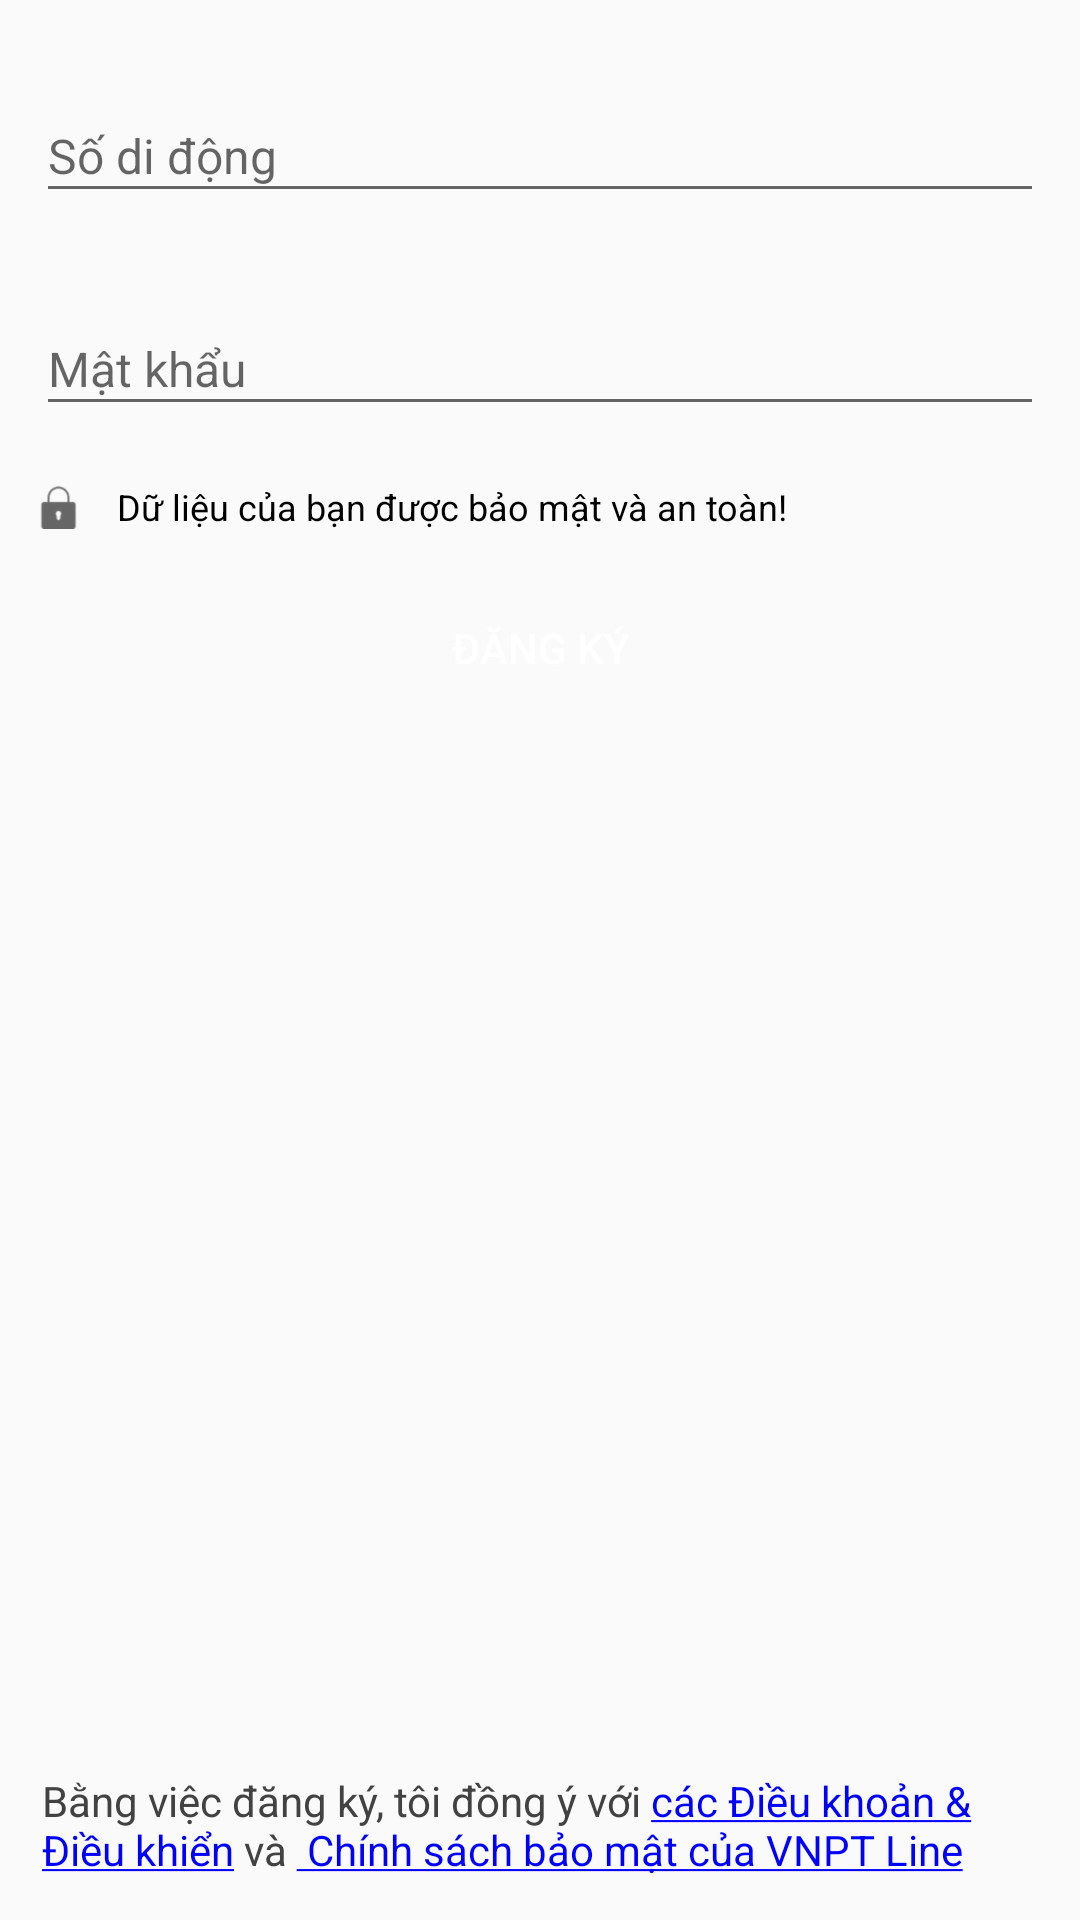

Write the Android layout XML for this screen, with the resource values it uses.
<!-- AndroidManifest.xml: application theme AppTheme -->
<!-- res/layout/activity_register.xml -->
<?xml version="1.0" encoding="utf-8"?>
<RelativeLayout xmlns:android="http://schemas.android.com/apk/res/android"
    xmlns:app="http://schemas.android.com/apk/res-auto"
    xmlns:tools="http://schemas.android.com/tools"
    android:layout_width="match_parent"
    android:layout_height="match_parent"
    tools:context=".ui.activity.RegisterActivity"
    android:orientation="vertical"
    android:focusable="true"
    android:focusableInTouchMode="true">
  <LinearLayout
      android:layout_width="match_parent"
      android:layout_height="match_parent"
      android:orientation="vertical">
    <android.support.design.widget.TextInputLayout
        android:id="@+id/text_in_put_number_phone"
        android:layout_width="match_parent"
        android:layout_marginTop="20dp"
        android:layout_height="wrap_content">

      <EditText
          android:id="@+id/edit_number_phone"
          android:layout_width="match_parent"
          android:layout_height="40dp"
          android:layout_marginLeft="12dp"
          android:layout_marginRight="12dp"
          android:fontFamily="sans-serif"
          android:hint="@string/str_nhap_so_di_dong"
          android:inputType="phone"
          android:textColor="@color/md_grey_900"
          android:textSize="16sp"
          />
    </android.support.design.widget.TextInputLayout>

    <android.support.design.widget.TextInputLayout
        android:id="@+id/text_in_put_pass"
        android:layout_width="match_parent"
        android:layout_marginTop="20dp"
        android:layout_height="wrap_content">

      <EditText
          android:id="@+id/edit_pass"
          android:layout_width="match_parent"
          android:layout_height="40dp"
          android:layout_marginLeft="12dp"
          android:layout_marginRight="12dp"
          android:fontFamily="sans-serif"
          android:hint="@string/str_nhap_mat_khau"
          android:inputType="phone"
          android:textColor="@color/md_grey_900"
          android:textSize="16sp"
          />
    </android.support.design.widget.TextInputLayout>

    <LinearLayout
        android:layout_width="match_parent"
        android:layout_height="30dp"
        android:orientation="horizontal"
        android:layout_marginLeft="12dp"
        android:layout_marginRight="12dp"
        android:layout_marginTop="12dp"
        android:gravity="center">
      <ImageView
          android:layout_width="15dp"
          android:layout_height="15dp"
          android:src="@drawable/ic_lock" />
      <TextView
          android:layout_width="match_parent"
          android:layout_height="wrap_content"
          android:textSize="12sp"
          android:layout_marginLeft="12dp"
          android:text="Dữ liệu của bạn được bảo mật và an toàn!"/>
    </LinearLayout>

    <Button
        android:layout_width="match_parent"
        android:layout_height="40dp"
        android:layout_marginLeft="20dp"
        android:layout_marginRight="20dp"
        android:layout_marginTop="12dp"
        android:id="@+id/btn_dang_ky"
        android:text="@string/str_dang_ky"
        android:textColor="@color/md_white"
        android:background="@drawable/bg_button_orange_700"/>
  </LinearLayout>

  <TextView
      android:layout_width="match_parent"
      android:layout_height="wrap_content"
      android:textSize="14sp"
      android:layout_alignParentBottom="true"
      android:layout_marginLeft="14dp"
      android:layout_marginRight="14dp"
      android:layout_marginBottom="14dp"
      android:maxWidth="10dip"
      android:textColor="@color/md_grey_800"
      android:text="@string/dieuKhoanBaoMat" />
</RelativeLayout>
<!-- resources referenced by this layout -->
<resources>
  <color name="md_grey_800">#424242</color>
  <color name="md_grey_900">#212121</color>
  <color name="md_white">#ffffff</color>
  <!-- drawable ic_lock: png bitmap (drawable-hdpi, 656 bytes) -->
  <string name="dieuKhoanBaoMat">Bằng việc đăng ký, tôi đồng ý với
          <font color="blue"><u>các Điều khoản &amp; Điều khiển</u></font> và
          <font color="blue"><u> Chính sách bảo mật của VNPT Line</u></font>
      </string>
  <string name="str_dang_ky">Đăng ký</string>
  <string name="str_nhap_mat_khau">Mật khẩu</string>
  <string name="str_nhap_so_di_dong">Số di động</string>
  <style name="AppTheme" parent="Theme.AppCompat.Light.NoActionBar">
      
      <item name="colorPrimary">@color/colorPrimary</item>
      <item name="colorPrimaryDark">@color/colorPrimaryDark</item>
      <item name="colorAccent">@color/colorAccent</item>
      <item name="android:textViewStyle">@style/MyThemeText</item>
    </style>
  <color name="colorPrimary">#3F51B5</color>
  <color name="colorPrimaryDark">#2196f3</color>
  <color name="colorAccent">#FF4081</color>
  <style name="MyThemeText" parent="@android:style/TextAppearance">
      <item name="android:textColor">@color/md_black</item>
      <item name="android:textSize">@dimen/_12ssp</item>
    </style>
  <color name="md_black">#000000</color>
</resources>
